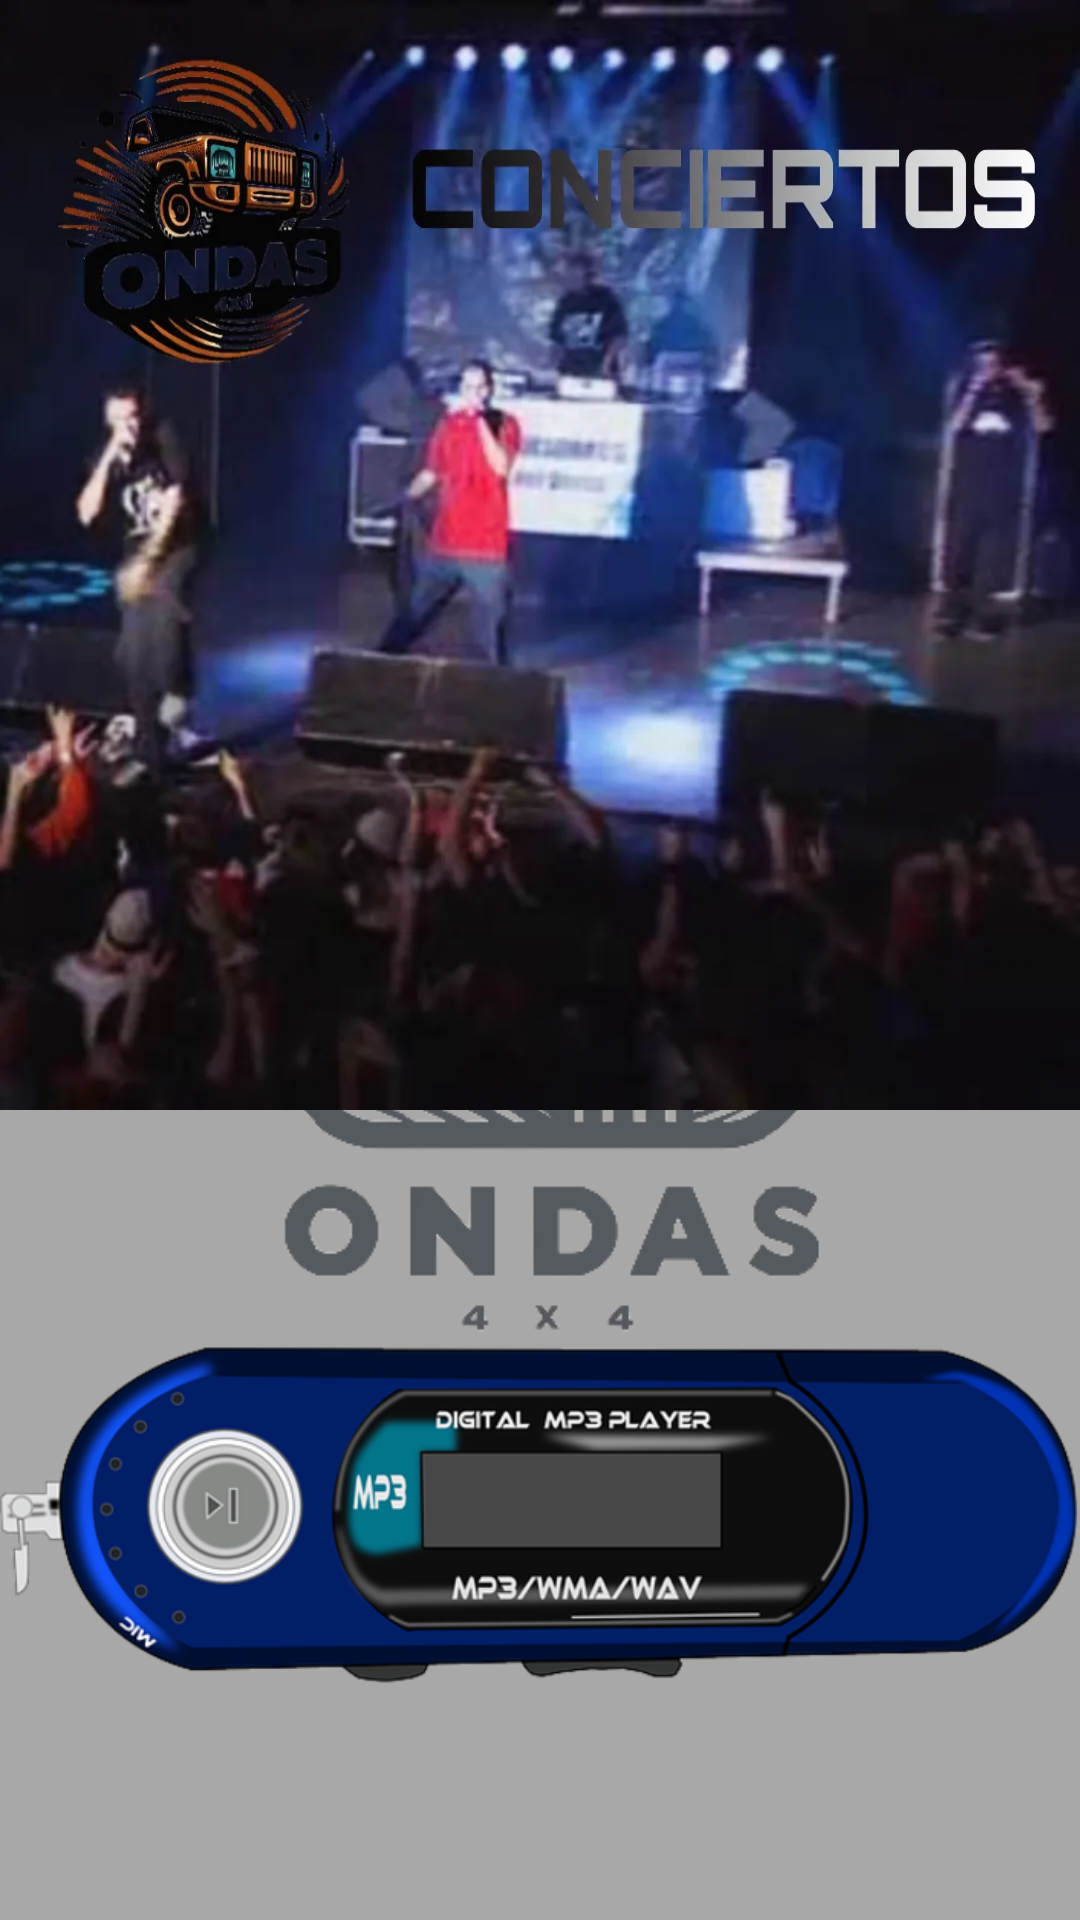

The Android layout XML behind this screen, and the referenced resources:
<!-- AndroidManifest.xml: application theme Theme.Ondas -->
<!-- res/layout/fragment_inicio.xml -->
<?xml version="1.0" encoding="utf-8"?>
<RelativeLayout xmlns:android="http://schemas.android.com/apk/res/android"
    xmlns:tools="http://schemas.android.com/tools"
    android:layout_width="match_parent"
    android:layout_height="match_parent"
    tools:context=".InicioFragment"
    android:background="@color/verde"
    tools:ignore="ExtraText">
    <ImageView
        android:id="@+id/logoImageView"
        android:layout_width="wrap_content"
        android:layout_height="wrap_content"
        android:layout_centerInParent="true"
        android:alpha="0.5"
        android:src="@drawable/logo" />

    <ViewFlipper
        android:id="@+id/flipper"
        android:layout_width="match_parent"
        android:layout_height="370dp"
        android:layout_alignParentTop="true">

        <ImageView
            android:layout_width="match_parent"
            android:layout_height="match_parent"
            android:scaleType="fitXY"
            android:src="@drawable/conciertos" />

        <ImageView
            android:layout_width="match_parent"
            android:layout_height="match_parent"
            android:scaleType="fitXY"
            android:src="@drawable/batallas" />

        <ImageView
            android:layout_width="match_parent"
            android:layout_height="match_parent"
            android:scaleType="fitXY"
            android:src="@drawable/entrevistas" />

        <ImageView
            android:layout_width="match_parent"
            android:layout_height="match_parent"
            android:scaleType="fitXY"
            android:src="@drawable/logofondo" /> 
    </ViewFlipper>

    <ImageView
        android:id="@+id/centered_image"
        android:layout_width="wrap_content"
        android:layout_height="wrap_content"
        android:layout_below="@id/flipper"
        android:layout_centerHorizontal="true"
        android:layout_centerVertical="true"
        android:src="@drawable/reproductor" />



</RelativeLayout>
<!-- resources referenced by this layout -->
<resources>
  <color name="verde">#A8A8A8</color>
  <!-- drawable batallas: jpg bitmap (drawable, 84618 bytes) -->
  <!-- drawable conciertos: jpg bitmap (drawable, 51996 bytes) -->
  <!-- drawable entrevistas: jpg bitmap (drawable, 64540 bytes) -->
  <!-- drawable logo: png bitmap (drawable, 109504 bytes) -->
  <!-- drawable reproductor: png bitmap (drawable, 102571 bytes) -->
  <style name="Theme.Ondas" parent="Theme.MaterialComponents.DayNight.NoActionBar">
          
          <item name="colorPrimary">@color/verdeoscuro</item>
          <item name="colorPrimaryVariant">@color/naranjabarra</item>
          <item name="colorOnPrimary">@color/verdemedio</item>
          
          <item name="colorSecondary">@color/naranja</item>
          <item name="colorSecondaryVariant">@color/naranja</item>
          <item name="colorOnSecondary">@color/naranja</item>
          
          <item name="android:statusBarColor" tools:targetApi="1">?attr/colorPrimaryVariant</item>
          
      </style>
  <color name="verdeoscuro">#FF000000</color>
  <color name="naranjabarra">#353535</color>
  <color name="verdemedio">#363743</color>
  <color name="naranja">#221E1A</color>
</resources>
